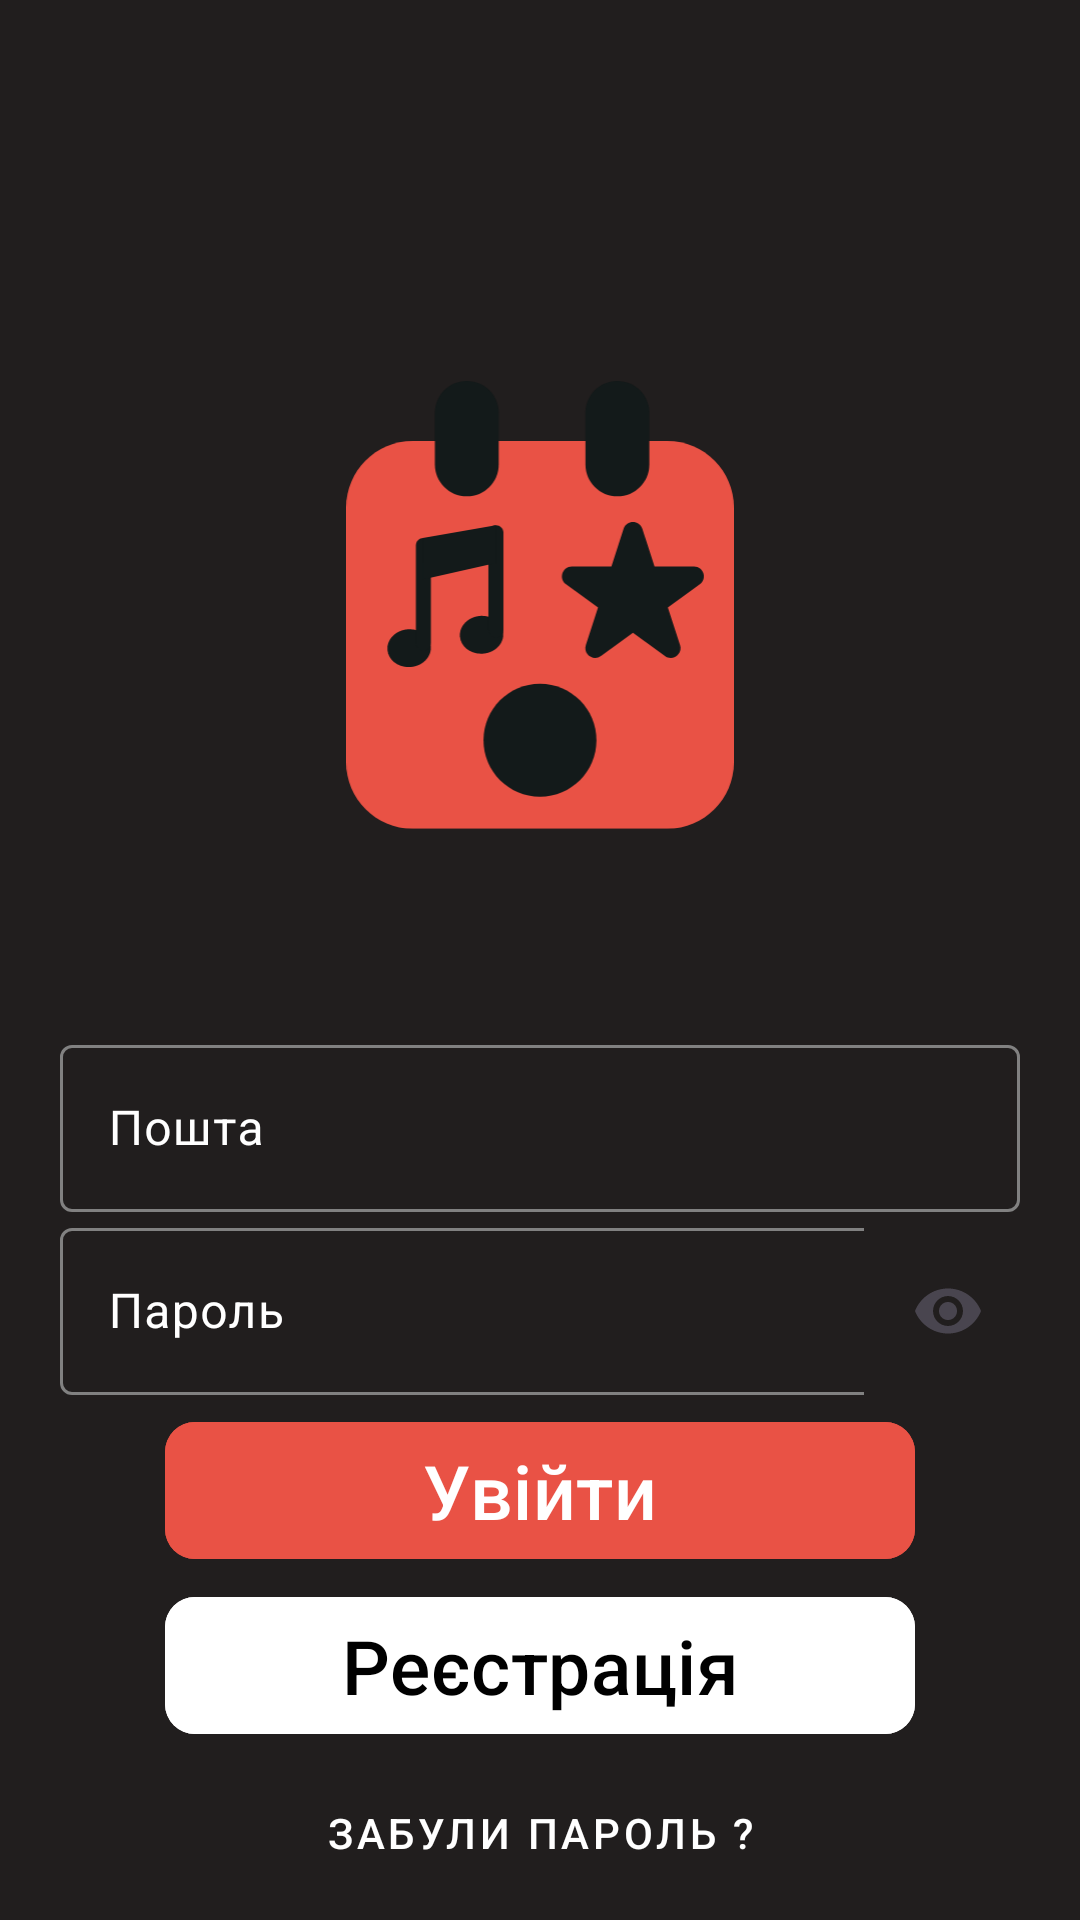

Layout XML and referenced resources for this Android screen:
<!-- AndroidManifest.xml: application theme Theme.MamutRahal -->
<!-- res/layout/activity_login.xml -->
<?xml version="1.0" encoding="utf-8"?>
<androidx.constraintlayout.widget.ConstraintLayout xmlns:android="http://schemas.android.com/apk/res/android"
    xmlns:app="http://schemas.android.com/apk/res-auto"
    xmlns:tools="http://schemas.android.com/tools"
    android:id="@+id/main"
    android:layout_width="match_parent"
    android:layout_height="match_parent"
    tools:context=".LoginActivity">

    <ImageView
        android:id="@+id/icon"
        android:layout_width="150dp"

        android:layout_height="150dp"

        android:src="@drawable/group_20"
        app:layout_constraintBottom_toBottomOf="@id/emailll"
        app:layout_constraintLeft_toLeftOf="parent"

        app:layout_constraintRight_toRightOf="parent"

        app:layout_constraintTop_toTopOf="parent" />

    <com.google.android.material.textfield.TextInputLayout
        android:layout_width="320dp"
        android:layout_height="wrap_content"
        android:hint="Пошта"
        android:id="@+id/emailll"

        app:boxStrokeColor="@color/textinput_stroke_color"
        app:hintTextColor="#FFF"
        android:textColorHint="#FFF"
        app:cursorColor="#FFF"
        app:cursorErrorColor="#FFF"

        app:layout_constraintLeft_toLeftOf="parent"
        app:layout_constraintRight_toRightOf="parent"
        app:layout_constraintBottom_toTopOf="@id/loginButton"
        app:layout_constraintTop_toBottomOf="@id/icon">

        <com.google.android.material.textfield.TextInputEditText
            android:id="@+id/email"
            android:layout_width="match_parent"
            android:layout_height="wrap_content"
            />

    </com.google.android.material.textfield.TextInputLayout>

    <com.google.android.material.textfield.TextInputLayout
        android:layout_width="320dp"
        android:layout_height="wrap_content"
        android:hint="Пароль"
        android:id="@+id/passworddd"

        app:endIconMode="password_toggle"

        android:textColorHint="#FFF"
        app:boxStrokeColor="@color/textinput_stroke_color"
        app:hintTextColor="#FFF"
        app:cursorColor="#FFF"
        app:cursorErrorColor="#FFF"

        app:layout_constraintLeft_toLeftOf="parent"
        app:layout_constraintRight_toRightOf="parent"
        app:layout_constraintTop_toBottomOf="@id/emailll" >

        <com.google.android.material.textfield.TextInputEditText
            android:id="@+id/password"
            android:layout_width="match_parent"
            android:layout_height="wrap_content"
            android:inputType="textPassword"
            />

    </com.google.android.material.textfield.TextInputLayout>

    <com.google.android.material.button.MaterialButton
        android:id="@+id/loginButton"
        android:layout_width="250dp"
        android:layout_height="wrap_content"
        app:layout_constraintLeft_toLeftOf="parent"
        app:layout_constraintRight_toRightOf="parent"
        app:layout_constraintTop_toBottomOf="@id/passworddd"
        app:layout_constraintBottom_toTopOf="@id/registerButton"
        app:cornerRadius="10dp"

        android:text="Увійти"
        android:textSize="25dp"
        android:textColor="#FFF"

        android:backgroundTint="#E95245"
        />

    <com.google.android.material.button.MaterialButton
        android:id="@+id/registerButton"
        android:layout_width="250dp"
        android:layout_height="wrap_content"
        app:layout_constraintLeft_toLeftOf="parent"
        app:layout_constraintRight_toRightOf="parent"
        app:layout_constraintTop_toBottomOf="@id/loginButton"
        app:layout_constraintBottom_toTopOf="@id/forgotPasswordButton"
        app:cornerRadius="10dp"

        android:text="Реєстрація"
        android:textSize="25dp"

        android:textColor="#000"

        android:backgroundTint="#FFF"
        />

    <com.google.android.material.button.MaterialButton
        android:id="@+id/forgotPasswordButton"
        android:layout_width="250dp"
        android:layout_height="wrap_content"

        style="@style/Widget.MaterialComponents.Button.TextButton"

        android:text="Забули Пароль ?"

        android:textColor="#FFF"

        app:layout_constraintTop_toBottomOf="@id/registerButton"
        app:layout_constraintLeft_toLeftOf="parent"
        app:layout_constraintRight_toRightOf="parent"
        app:layout_constraintBottom_toBottomOf="parent"/>







</androidx.constraintlayout.widget.ConstraintLayout>
<!-- resources referenced by this layout -->
<resources>
  <!-- drawable group_20: vector/xml drawable (drawable, 2801 chars, omitted) -->
  <style name="Theme.MamutRahal" parent="Base.Theme.MamutRahal" />
  <style name="Base.Theme.MamutRahal" parent="Theme.Material3.DayNight.NoActionBar">
          <item name="android:colorControlHighlight">#000</item>
          <item name="colorPrimary">#000</item>
          <item name="android:background">#211E1E</item>
  
      </style>
</resources>
